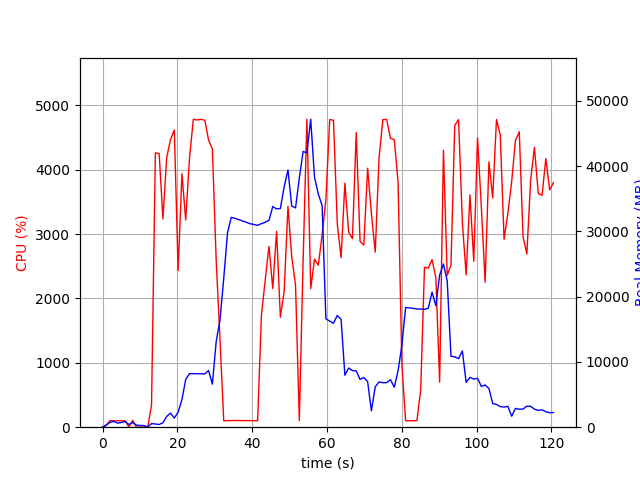

The table this chart was drawn from, first rows:
elapsed_time, nproc, cpu, mem_real, mem_virtual
3.981590270996094e-05, 1, 0.0, 7.988, 3185
1.006, 6, 29.8, 344, 2185
2.012, 4, 101.3, 750.1, 2398
3.02, 5, 100.3, 885, 2909
4.027, 3, 100.2, 628.4, 2021
5.034, 3, 99.2, 720, 2133
6.043, 3, 100.2, 868.1, 2267
7.05, 4, 3.0, 410.1, 1887
8.058, 6, 108.1, 708.8, 2790
9.066, 3, 0.0, 319.4, 1541
10.07, 3, 2.0, 261.6, 1482
11.08, 3, 3.0, 264.6, 1510
12.09, 2, 0.0, 30.04, 3234
13.1, 1, 346.7, 557.1, 4731
14.12, 1, 4261, 490.6, 4753
15.14, 1, 4249, 409.2, 4767
16.15, 1, 3235, 688.3, 5339
17.16, 1, 4192, 1652, 6619
18.17, 1, 4467, 2168, 8163
19.19, 1, 4614, 1403, 8163
20.21, 1, 2435, 2301, 8735
21.23, 1, 3937, 4225, 10567
22.24, 1, 3218, 7323, 18269
23.25, 1, 4180, 8209, 18269
24.27, 1, 4783, 8205, 18269
25.29, 1, 4771, 8201, 18269
26.31, 1, 4782, 8177, 18269
27.33, 1, 4767, 8165, 18269
28.35, 1, 4459, 8677, 18269
29.37, 1, 4321, 6597, 18749
30.39, 1, 2587, 13141, 32013
31.4, 1, 1375, 16392, 52493
32.4, 1, 99.2, 22788, 52493
33.41, 1, 102.3, 29772, 52493
34.42, 1, 103.1, 32159, 52493
35.43, 1, 103.2, 32006, 52493
36.43, 1, 104.3, 31797, 52493
37.44, 1, 101.3, 31600, 52493
38.45, 1, 103.3, 31397, 52493
39.46, 1, 102.3, 31174, 52493
40.46, 1, 100.3, 31064, 52493
41.47, 1, 101.2, 30931, 52493
42.48, 1, 1732, 31194, 52493
43.49, 1, 2285, 31402, 52493
44.5, 1, 2810, 31694, 52493
45.51, 1, 2155, 33808, 52493
46.54, 1, 3041, 33450, 52493
47.55, 1, 1708, 33515, 77069
48.56, 1, 2108, 36826, 77069
49.58, 1, 3428, 39421, 77069
50.59, 1, 2646, 33891, 77069
51.61, 1, 2201, 33603, 77069
52.62, 1, 102.2, 38176, 77069
53.62, 1, 2577, 42251, 77069
54.64, 1, 4782, 42038, 77069
55.66, 1, 2151, 47195, 77949
56.67, 1, 2609, 38307, 77949
57.69, 1, 2515, 35742, 77949
58.71, 1, 2984, 33949, 77949
59.72, 1, 3531, 16602, 77949
... 60 more rows
